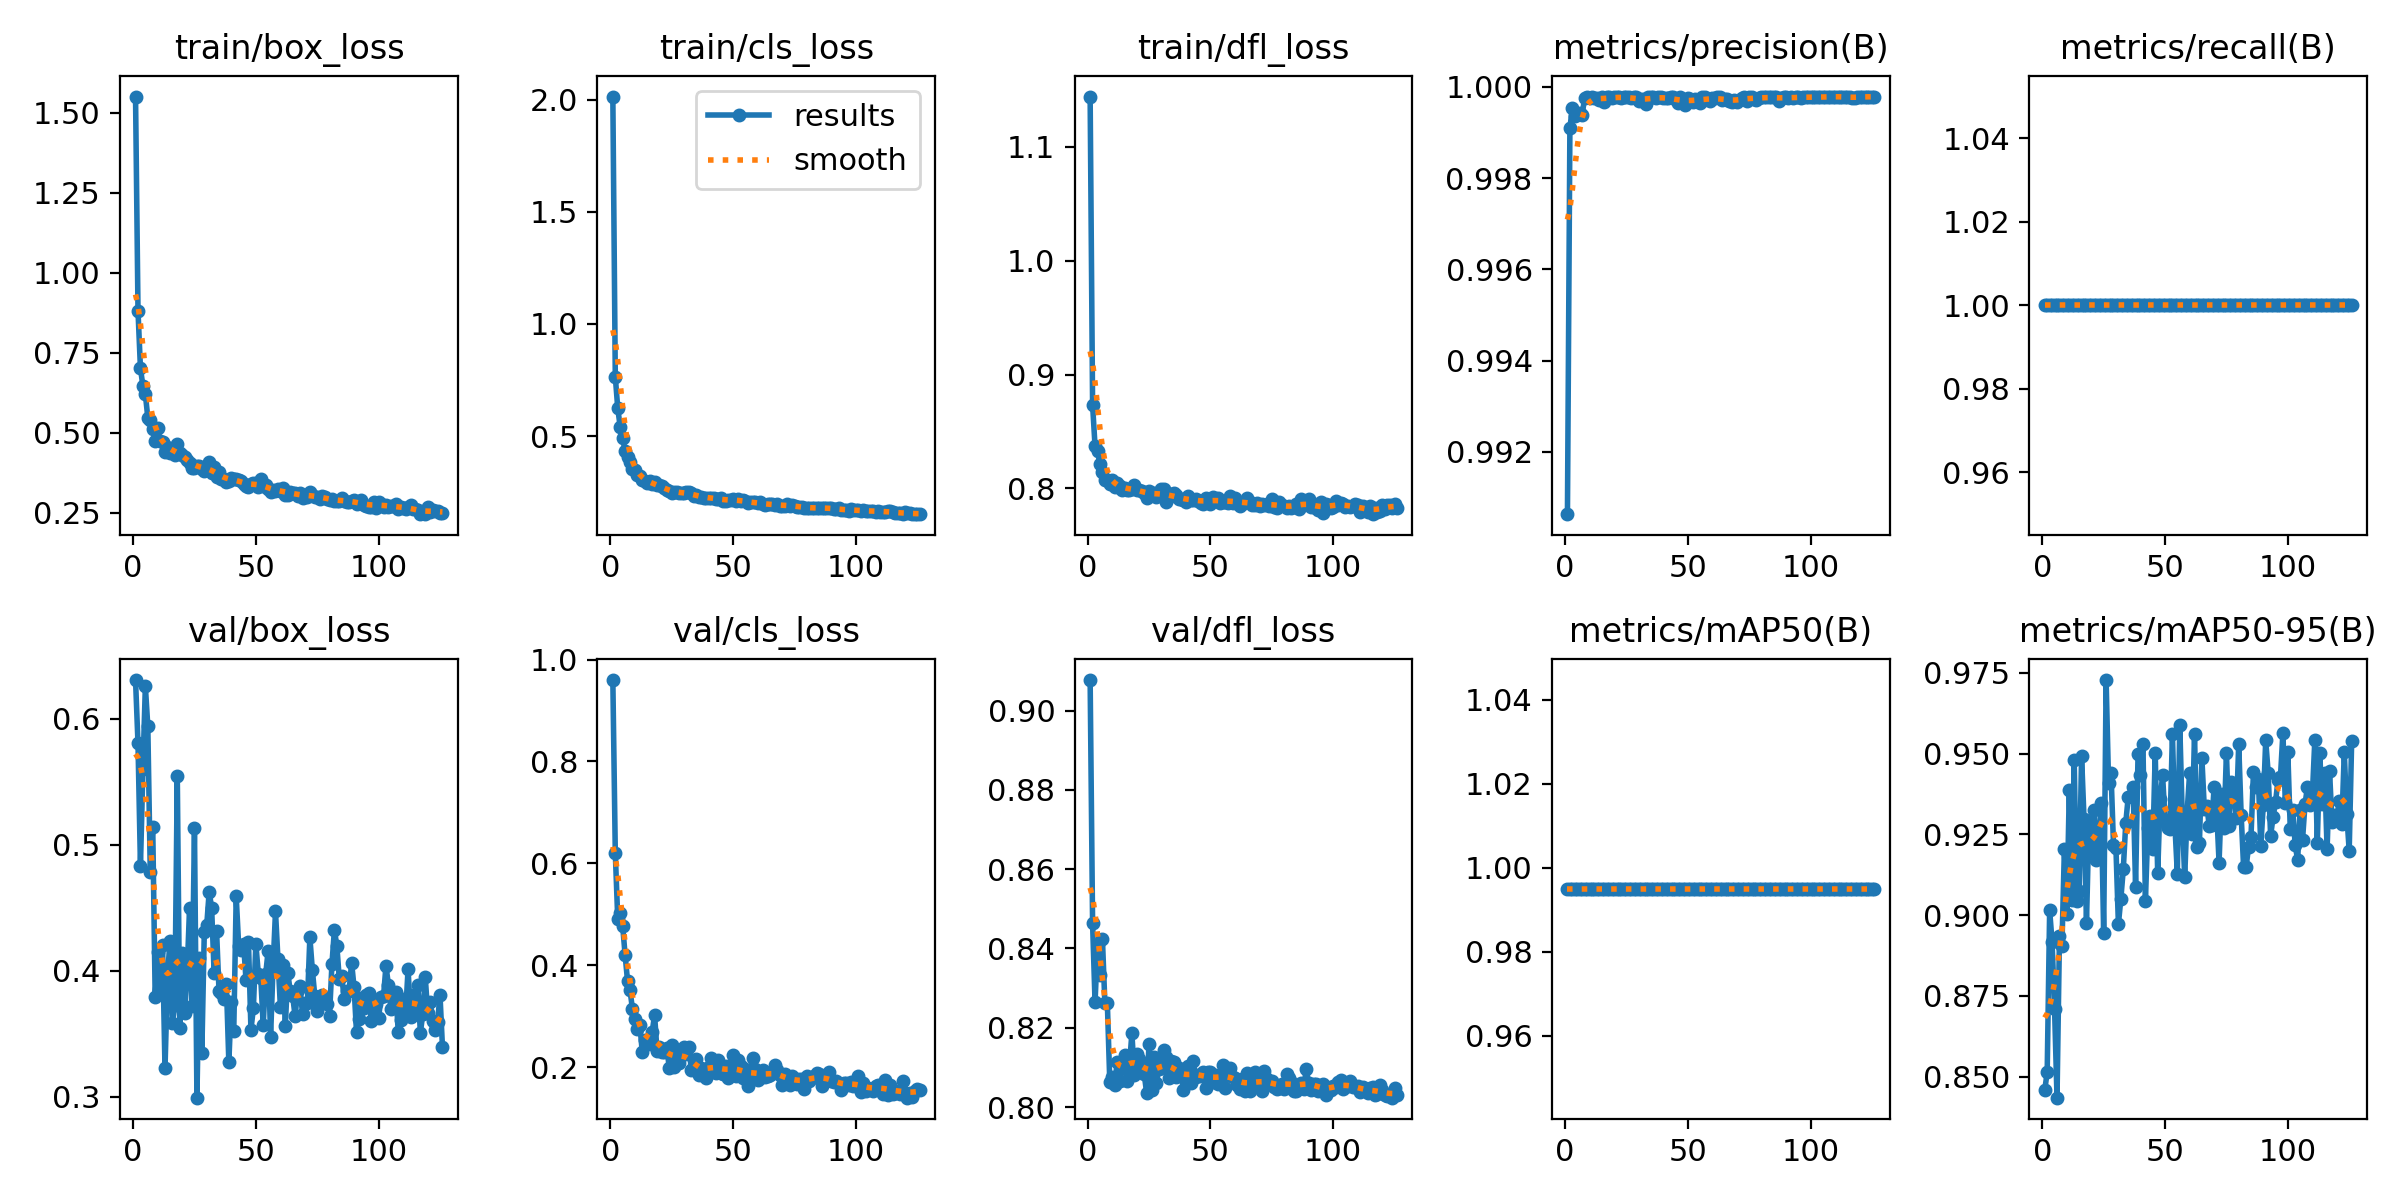

Values plotted in this chart, from the file beside it:
epoch, time, train/box_loss, train/cls_loss, train/dfl_loss, metrics/precision(B), metrics/recall(B), metrics/mAP50(B), metrics/mAP50-95(B), val/box_loss, val/cls_loss, val/dfl_loss, lr/pg0, lr/pg1, lr/pg2
1, 235.5, 1.55, 2.013, 1.144, 0.9906, 1, 0.995, 0.8458, 0.6307, 0.9597, 0.9077, 0.0006508, 0.0006508, 0.0006508
2, 428.9, 0.8811, 0.7651, 0.8733, 0.9991, 1, 0.995, 0.8515, 0.5805, 0.6207, 0.8463, 0.001309, 0.001309, 0.001309
3, 621.1, 0.7007, 0.6242, 0.8369, 0.9995, 1, 0.995, 0.9015, 0.4833, 0.4909, 0.8264, 0.001958, 0.001958, 0.001958
4, 811.2, 0.6464, 0.5409, 0.8329, 0.9994, 1, 0.995, 0.8916, 0.5602, 0.5033, 0.8411, 0.00196, 0.00196, 0.00196
5, 1003, 0.6197, 0.4895, 0.8212, 0.9994, 1, 0.995, 0.8711, 0.6258, 0.4771, 0.8332, 0.001947, 0.001947, 0.001947
6, 1195, 0.5471, 0.4339, 0.8145, 0.9994, 1, 0.995, 0.8435, 0.594, 0.4203, 0.8424, 0.001934, 0.001934, 0.001934
7, 1451, 0.5412, 0.4069, 0.8075, 0.9994, 1, 0.995, 0.8936, 0.4784, 0.3687, 0.8262, 0.001921, 0.001921, 0.001921
8, 1650, 0.5125, 0.3854, 0.8071, 0.9998, 1, 0.995, 0.8905, 0.5142, 0.3513, 0.8264, 0.001908, 0.001908, 0.001908
9, 1856, 0.4756, 0.3537, 0.8038, 0.9998, 1, 0.995, 0.9203, 0.3789, 0.3137, 0.8064, 0.001894, 0.001894, 0.001894
10, 2054, 0.5142, 0.3466, 0.8076, 0.9998, 1, 0.995, 0.9005, 0.4148, 0.2938, 0.8077, 0.001881, 0.001881, 0.001881
11, 2251, 0.4742, 0.3269, 0.8015, 0.9998, 1, 0.995, 0.9387, 0.385, 0.2745, 0.8056, 0.001868, 0.001868, 0.001868
12, 2448, 0.4706, 0.3215, 0.8044, 0.9998, 1, 0.995, 0.9046, 0.4204, 0.2834, 0.8113, 0.001855, 0.001855, 0.001855
13, 2644, 0.4413, 0.3034, 0.8017, 0.9998, 1, 0.995, 0.9481, 0.3225, 0.2292, 0.8065, 0.001842, 0.001842, 0.001842
14, 2843, 0.4566, 0.3004, 0.7984, 0.9997, 1, 0.995, 0.9044, 0.3944, 0.2528, 0.8099, 0.001828, 0.001828, 0.001828
15, 3044, 0.436, 0.289, 0.8003, 0.9998, 1, 0.995, 0.9074, 0.4234, 0.2477, 0.8132, 0.001815, 0.001815, 0.001815
16, 3262, 0.4439, 0.2992, 0.7984, 0.9997, 1, 0.995, 0.9493, 0.3588, 0.2465, 0.8065, 0.001802, 0.001802, 0.001802
17, 3487, 0.4315, 0.2847, 0.7982, 0.9998, 1, 0.995, 0.9298, 0.3729, 0.2683, 0.8104, 0.001789, 0.001789, 0.001789
18, 3685, 0.4645, 0.2935, 0.7993, 0.9998, 1, 0.995, 0.8977, 0.555, 0.3028, 0.8186, 0.001776, 0.001776, 0.001776
19, 3882, 0.4373, 0.2799, 0.8028, 0.9998, 1, 0.995, 0.9287, 0.3549, 0.2312, 0.8082, 0.001762, 0.001762, 0.001762
20, 4080, 0.4292, 0.2797, 0.7986, 0.9998, 1, 0.995, 0.9183, 0.4141, 0.2407, 0.8134, 0.001749, 0.001749, 0.001749
21, 4277, 0.4239, 0.2772, 0.7981, 0.9998, 1, 0.995, 0.9326, 0.3664, 0.2291, 0.8122, 0.001736, 0.001736, 0.001736
22, 4476, 0.414, 0.2671, 0.798, 0.9998, 1, 0.995, 0.9172, 0.3976, 0.2294, 0.8104, 0.001723, 0.001723, 0.001723
23, 4674, 0.4064, 0.2594, 0.796, 0.9998, 1, 0.995, 0.9241, 0.45, 0.2376, 0.8084, 0.00171, 0.00171, 0.00171
24, 4873, 0.3893, 0.2556, 0.7912, 0.9998, 1, 0.995, 0.9348, 0.372, 0.1985, 0.8036, 0.001696, 0.001696, 0.001696
25, 5071, 0.3908, 0.2459, 0.7976, 0.9998, 1, 0.995, 0.8945, 0.5136, 0.2442, 0.816, 0.001683, 0.001683, 0.001683
26, 5270, 0.3965, 0.2523, 0.7956, 0.9998, 1, 0.995, 0.9728, 0.2993, 0.2005, 0.8044, 0.00167, 0.00167, 0.00167
27, 5468, 0.3962, 0.2498, 0.7957, 0.9998, 1, 0.995, 0.9408, 0.4103, 0.2283, 0.8126, 0.001657, 0.001657, 0.001657
28, 5667, 0.3876, 0.2454, 0.792, 0.9998, 1, 0.995, 0.944, 0.3347, 0.2093, 0.8062, 0.001644, 0.001644, 0.001644
29, 5865, 0.3803, 0.247, 0.7947, 0.9998, 1, 0.995, 0.9218, 0.4306, 0.226, 0.8097, 0.00163, 0.00163, 0.00163
30, 6063, 0.3921, 0.2447, 0.7996, 0.9997, 1, 0.995, 0.9208, 0.4362, 0.2396, 0.8097, 0.001617, 0.001617, 0.001617
31, 6262, 0.4084, 0.2513, 0.7991, 0.9997, 1, 0.995, 0.8972, 0.4629, 0.2261, 0.8145, 0.001604, 0.001604, 0.001604
32, 6461, 0.3755, 0.2488, 0.788, 0.9997, 1, 0.995, 0.9051, 0.4496, 0.2391, 0.8127, 0.001591, 0.001591, 0.001591
33, 6663, 0.3929, 0.2479, 0.7926, 0.9996, 1, 0.995, 0.9143, 0.3986, 0.1941, 0.8074, 0.001578, 0.001578, 0.001578
34, 6858, 0.3618, 0.2326, 0.7949, 0.9998, 1, 0.995, 0.9286, 0.4316, 0.2019, 0.8117, 0.001564, 0.001564, 0.001564
35, 7057, 0.3759, 0.2364, 0.796, 0.9998, 1, 0.995, 0.9366, 0.3839, 0.2153, 0.8114, 0.001551, 0.001551, 0.001551
36, 7257, 0.354, 0.2297, 0.794, 0.9998, 1, 0.995, 0.9369, 0.3821, 0.1856, 0.8077, 0.001538, 0.001538, 0.001538
37, 7455, 0.357, 0.2278, 0.7908, 0.9998, 1, 0.995, 0.9396, 0.3779, 0.1991, 0.8099, 0.001525, 0.001525, 0.001525
38, 7646, 0.3466, 0.2239, 0.7903, 0.9998, 1, 0.995, 0.9088, 0.3894, 0.1846, 0.8086, 0.001512, 0.001512, 0.001512
39, 7837, 0.3499, 0.2262, 0.7899, 0.9998, 1, 0.995, 0.9499, 0.3274, 0.1786, 0.8043, 0.001498, 0.001498, 0.001498
40, 8033, 0.3596, 0.225, 0.7879, 0.9998, 1, 0.995, 0.9433, 0.3756, 0.2004, 0.8076, 0.001485, 0.001485, 0.001485
41, 8228, 0.3563, 0.2262, 0.7935, 0.9998, 1, 0.995, 0.953, 0.3519, 0.2176, 0.8103, 0.001472, 0.001472, 0.001472
42, 8426, 0.3551, 0.2233, 0.7895, 0.9998, 1, 0.995, 0.9044, 0.459, 0.2125, 0.8061, 0.001459, 0.001459, 0.001459
43, 8623, 0.3532, 0.2198, 0.7899, 0.9998, 1, 0.995, 0.927, 0.4199, 0.1893, 0.8116, 0.001446, 0.001446, 0.001446
44, 8818, 0.3499, 0.2204, 0.7904, 0.9998, 1, 0.995, 0.9307, 0.4168, 0.2135, 0.8076, 0.001432, 0.001432, 0.001432
45, 9016, 0.3387, 0.2233, 0.789, 0.9997, 1, 0.995, 0.9205, 0.4216, 0.1886, 0.8081, 0.001419, 0.001419, 0.001419
46, 9215, 0.3322, 0.2095, 0.7872, 0.9996, 1, 0.995, 0.9503, 0.3925, 0.1871, 0.8079, 0.001406, 0.001406, 0.001406
47, 9413, 0.3308, 0.2119, 0.7864, 0.9998, 1, 0.995, 0.9129, 0.4226, 0.2031, 0.809, 0.001393, 0.001393, 0.001393
48, 9613, 0.3405, 0.2143, 0.7916, 0.9997, 1, 0.995, 0.9358, 0.3533, 0.1795, 0.8048, 0.00138, 0.00138, 0.00138
49, 9810, 0.3419, 0.2136, 0.7879, 0.9996, 1, 0.995, 0.9433, 0.3704, 0.1895, 0.8088, 0.001366, 0.001366, 0.001366
50, 10011, 0.3427, 0.2205, 0.7866, 0.9998, 1, 0.995, 0.9295, 0.4215, 0.2235, 0.8088, 0.001353, 0.001353, 0.001353
51, 10213, 0.3317, 0.2107, 0.7924, 0.9997, 1, 0.995, 0.9268, 0.3976, 0.1833, 0.8062, 0.00134, 0.00134, 0.00134
52, 10412, 0.3551, 0.219, 0.7897, 0.9997, 1, 0.995, 0.9266, 0.3944, 0.2135, 0.8082, 0.001327, 0.001327, 0.001327
53, 10612, 0.3324, 0.2117, 0.7914, 0.9997, 1, 0.995, 0.9561, 0.357, 0.2016, 0.8059, 0.001314, 0.001314, 0.001314
54, 10811, 0.3355, 0.2163, 0.7875, 0.9997, 1, 0.995, 0.9281, 0.3972, 0.1796, 0.8071, 0.0013, 0.0013, 0.0013
55, 11009, 0.3239, 0.2085, 0.7881, 0.9997, 1, 0.995, 0.9129, 0.4157, 0.1965, 0.8106, 0.001287, 0.001287, 0.001287
56, 11207, 0.3161, 0.2018, 0.7883, 0.9998, 1, 0.995, 0.9589, 0.3476, 0.1642, 0.8047, 0.001274, 0.001274, 0.001274
57, 11405, 0.32, 0.2043, 0.7867, 0.9998, 1, 0.995, 0.9308, 0.4025, 0.1807, 0.8089, 0.001261, 0.001261, 0.001261
58, 11602, 0.3187, 0.204, 0.7929, 0.9997, 1, 0.995, 0.9117, 0.447, 0.2189, 0.8098, 0.001248, 0.001248, 0.001248
59, 11804, 0.3247, 0.2055, 0.7867, 0.9997, 1, 0.995, 0.932, 0.4093, 0.1967, 0.8075, 0.001234, 0.001234, 0.001234
60, 12002, 0.3165, 0.2003, 0.7914, 0.9998, 1, 0.995, 0.9439, 0.3713, 0.1742, 0.8073, 0.001221, 0.001221, 0.001221
... 66 more rows
